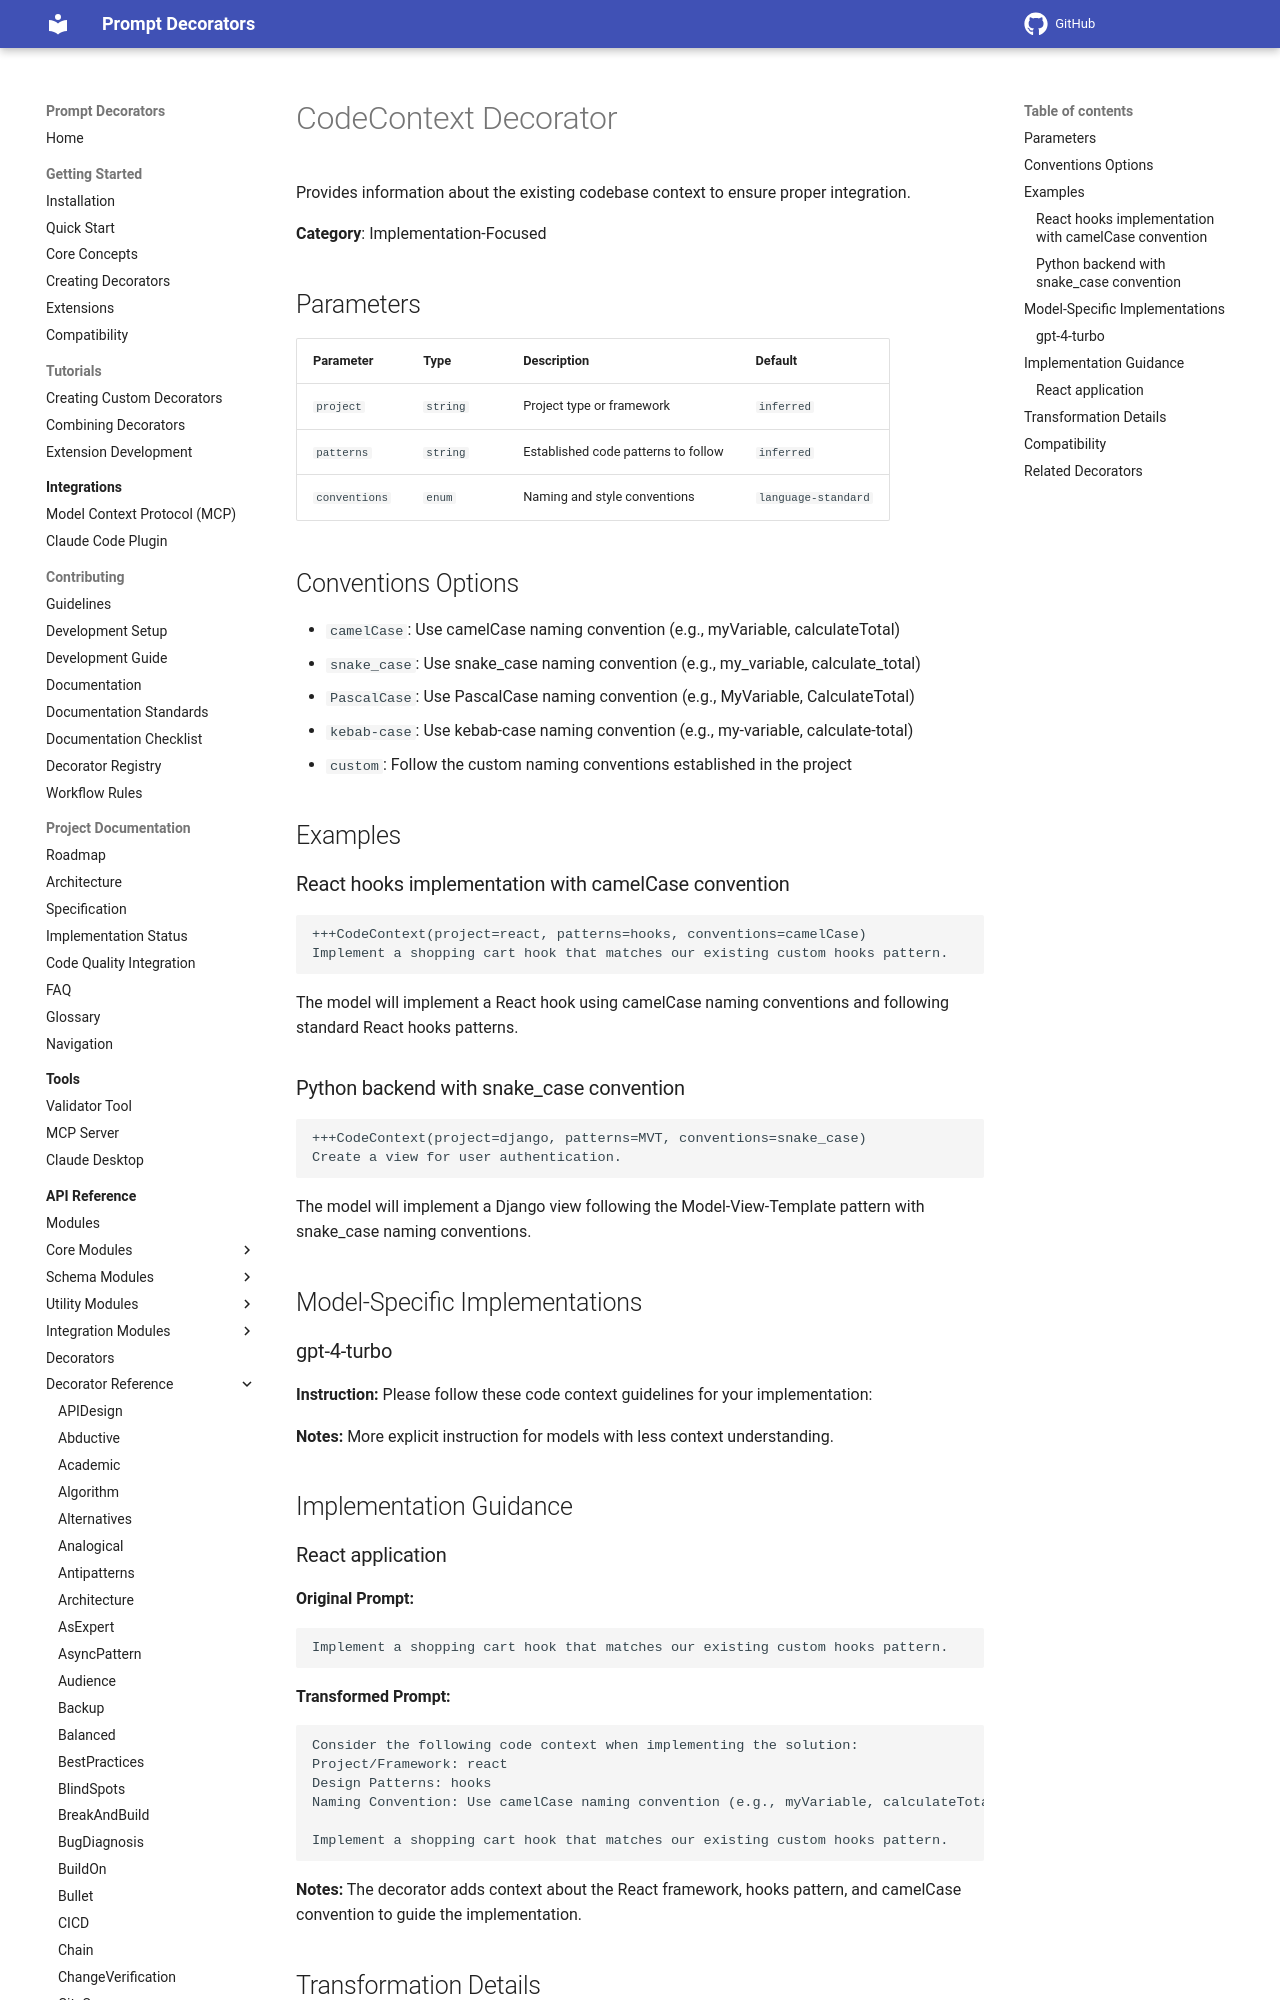

repository: synaptiai/prompt-decorators · page: api/decorators/CodeContext/index.html · generator: mkdocs

# CodeContext Decorator

Provides information about the existing codebase context to ensure proper integration.

**Category**: Implementation-Focused

## Parameters

| Parameter | Type | Description | Default |
|-----------|------|-------------|--------|
| `project` | `string` | Project type or framework | `inferred` |
| `patterns` | `string` | Established code patterns to follow | `inferred` |
| `conventions` | `enum` | Naming and style conventions | `language-standard` |

## Conventions Options

- `camelCase`: Use camelCase naming convention (e.g., myVariable, calculateTotal)
- `snake_case`: Use snake_case naming convention (e.g., my_variable, calculate_total)
- `PascalCase`: Use PascalCase naming convention (e.g., MyVariable, CalculateTotal)
- `kebab-case`: Use kebab-case naming convention (e.g., my-variable, calculate-total)
- `custom`: Follow the custom naming conventions established in the project

## Examples

### React hooks implementation with camelCase convention

```
+++CodeContext(project=react, patterns=hooks, conventions=camelCase)
Implement a shopping cart hook that matches our existing custom hooks pattern.
```

The model will implement a React hook using camelCase naming conventions and following standard React hooks patterns.
